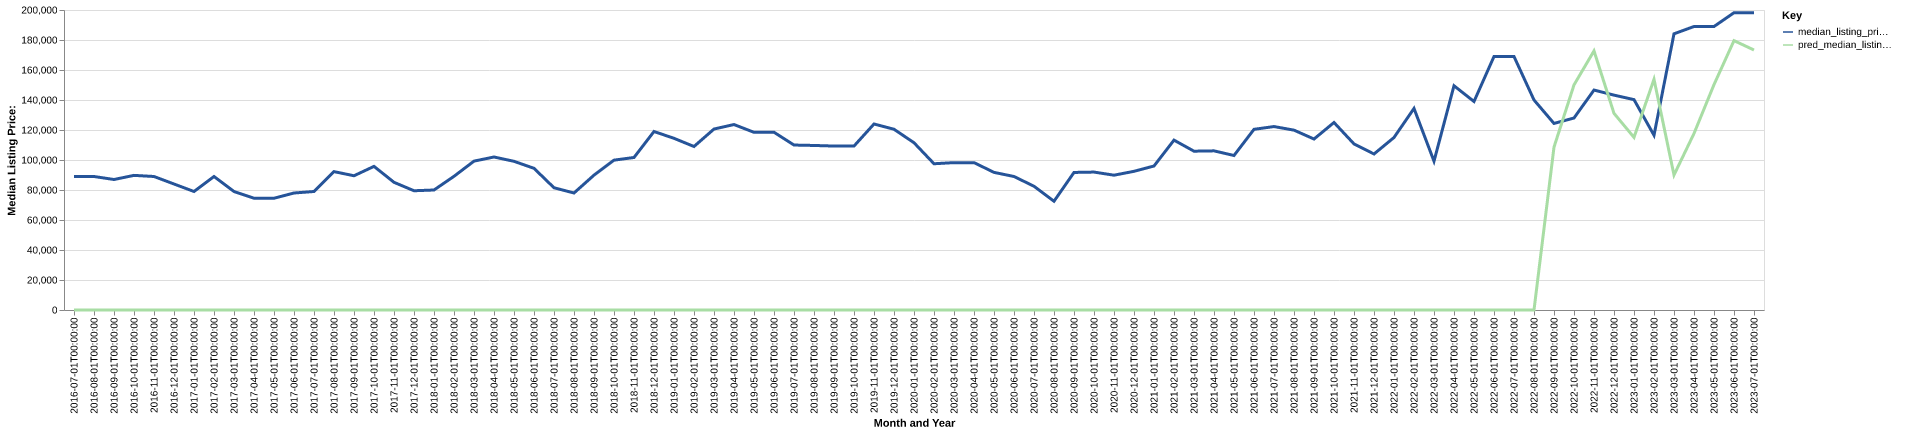

The data file committed next to this chart (first rows):
date, time_idx, median_listing_price, thirty_year_interest_rate_five, month, county_name, active_listing_count, median_days_on_market, pred_median_listing_price, month_year
2016-07-01, 0, 89000, 3.72, 7, ida, ia, 37.0, 78.0, 0, Jul-2016
2016-08-01, 1, 89000, 3.73, 8, ida, ia, 37.0, 102.0, 0, Aug-2016
2016-09-01, 2, 87000, 3.66, 9, ida, ia, 37.0, 134.0, 0, Sep-2016
2016-10-01, 3, 89750, 3.64, 10, ida, ia, 29.0, 150.0, 0, Oct-2016
2016-11-01, 4, 89000, 3.66, 11, ida, ia, 27.0, 139.0, 0, Nov-2016
2016-12-01, 5, 84000, 3.48, 12, ida, ia, 26.0, 138.0, 0, Dec-2016
2017-01-01, 6, 79000, 3.45, 1, ida, ia, 24.0, 92.0, 0, Jan-2017
2017-02-01, 7, 89000, 3.5, 2, ida, ia, 24.0, 107.0, 0, Feb-2017
2017-03-01, 8, 79000, 3.52, 3, ida, ia, 29.0, 127.0, 0, Mar-2017
2017-04-01, 9, 74498, 4.03, 4, ida, ia, 28.0, 137.0, 0, Apr-2017
2017-05-01, 10, 74500, 4.32, 5, ida, ia, 17.0, 128.0, 0, May-2017
2017-06-01, 11, 78000, 4.2, 6, ida, ia, 19.0, 115.0, 0, Jun-2017
2017-07-01, 12, 79000, 4.19, 7, ida, ia, 20.0, 82.0, 0, Jul-2017
2017-08-01, 13, 92250, 4.3, 8, ida, ia, 19.0, 53.0, 0, Aug-2017
2017-09-01, 14, 89500, 4.1, 9, ida, ia, 21.0, 63.0, 0, Sep-2017
2017-10-01, 15, 95750, 4.05, 10, ida, ia, 21.0, 96.0, 0, Oct-2017
2017-11-01, 16, 85125, 3.94, 11, ida, ia, 21.0, 113.0, 0, Nov-2017
2017-12-01, 17, 79500, 4.03, 12, ida, ia, 20.0, 109.0, 0, Dec-2017
2018-01-01, 18, 80000, 3.93, 1, ida, ia, 20.0, 107.0, 0, Jan-2018
2018-02-01, 19, 89125, 3.83, 2, ida, ia, 20.0, 114.0, 0, Feb-2018
2018-03-01, 20, 99250, 3.94, 3, ida, ia, 22.0, 131.0, 0, Mar-2018
2018-04-01, 21, 102000, 3.95, 4, ida, ia, 20.0, 162.0, 0, Apr-2018
2018-05-01, 22, 99125, 3.99, 5, ida, ia, 17.0, 102.0, 0, May-2018
2018-06-01, 23, 94450, 4.15, 6, ida, ia, 20.0, 33.0, 0, Jun-2018
2018-07-01, 24, 81500, 4.4, 7, ida, ia, 21.0, 46.0, 0, Jul-2018
2018-08-01, 25, 78000, 4.46, 8, ida, ia, 24.0, 61.0, 0, Aug-2018
2018-09-01, 26, 89900, 4.58, 9, ida, ia, 25.0, 44.0, 0, Sep-2018
2018-10-01, 27, 99900, 4.66, 10, ida, ia, 23.0, 69.0, 0, Oct-2018
2018-11-01, 28, 101675, 4.62, 11, ida, ia, 25.0, 71.0, 0, Nov-2018
2018-12-01, 29, 119000, 4.54, 12, ida, ia, 25.0, 74.0, 0, Dec-2018
2019-01-01, 30, 114450, 4.6, 1, ida, ia, 22.0, 104.0, 0, Jan-2019
2019-02-01, 31, 109000, 4.72, 2, ida, ia, 22.0, 113.0, 0, Feb-2019
2019-03-01, 32, 120643, 4.9, 3, ida, ia, 19.0, 129.0, 0, Mar-2019
2019-04-01, 33, 123643, 4.94, 4, ida, ia, 21.0, 145.0, 0, Apr-2019
2019-05-01, 34, 118450, 4.75, 5, ida, ia, 24.0, 110.0, 0, May-2019
2019-06-01, 35, 118500, 4.51, 6, ida, ia, 24.0, 100.0, 0, Jun-2019
2019-07-01, 36, 109975, 4.41, 7, ida, ia, 18.0, 114.0, 0, Jul-2019
2019-08-01, 37, 109691, 4.41, 8, ida, ia, 19.0, 83.0, 0, Aug-2019
2019-09-01, 38, 109302, 4.2, 9, ida, ia, 22.0, 73.0, 0, Sep-2019
2019-10-01, 39, 109293, 4.14, 10, ida, ia, 23.0, 70.0, 0, Oct-2019
2019-11-01, 40, 124000, 3.84, 11, ida, ia, 21.0, 81.0, 0, Nov-2019
2019-12-01, 41, 120500, 3.81, 12, ida, ia, 15.0, 110.0, 0, Dec-2019
2020-01-01, 42, 111500, 3.75, 1, ida, ia, 18.0, 123.0, 0, Jan-2020
2020-02-01, 43, 97500, 3.73, 2, ida, ia, 20.0, 75.0, 0, Feb-2020
2020-03-01, 44, 98250, 3.78, 3, ida, ia, 22.0, 89.0, 0, Mar-2020
2020-04-01, 45, 98250, 3.75, 4, ida, ia, 23.0, 114.0, 0, Apr-2020
2020-05-01, 46, 91750, 3.74, 5, ida, ia, 17.0, 122.0, 0, May-2020
2020-06-01, 47, 89000, 3.72, 6, ida, ia, 17.0, 74.0, 0, Jun-2020
2020-07-01, 48, 82500, 3.49, 7, ida, ia, 18.0, 48.0, 0, Jul-2020
2020-08-01, 49, 72500, 3.65, 8, ida, ia, 21.0, 46.0, 0, Aug-2020
2020-09-01, 50, 91700, 3.33, 9, ida, ia, 19.0, 59.0, 0, Sep-2020
2020-10-01, 51, 91950, 3.28, 10, ida, ia, 14.0, 75.0, 0, Oct-2020
2020-11-01, 52, 89875, 3.21, 11, ida, ia, 16.0, 27.0, 0, Nov-2020
2020-12-01, 53, 92450, 3.07, 12, ida, ia, 16.0, 55.0, 0, Dec-2020
2021-01-01, 54, 96000, 2.99, 1, ida, ia, 15.0, 86.0, 0, Jan-2021
2021-02-01, 55, 113250, 2.93, 2, ida, ia, 12.0, 117.0, 0, Feb-2021
2021-03-01, 56, 105875, 2.88, 3, ida, ia, 11.0, 84.0, 0, Mar-2021
2021-04-01, 57, 106100, 2.84, 4, ida, ia, 9.0, 72.0, 0, Apr-2021
2021-05-01, 58, 103000, 2.71, 5, ida, ia, 12.0, 28.0, 0, May-2021
2021-06-01, 59, 120450, 2.79, 6, ida, ia, 13.0, 50.0, 0, Jun-2021
... 25 more rows
